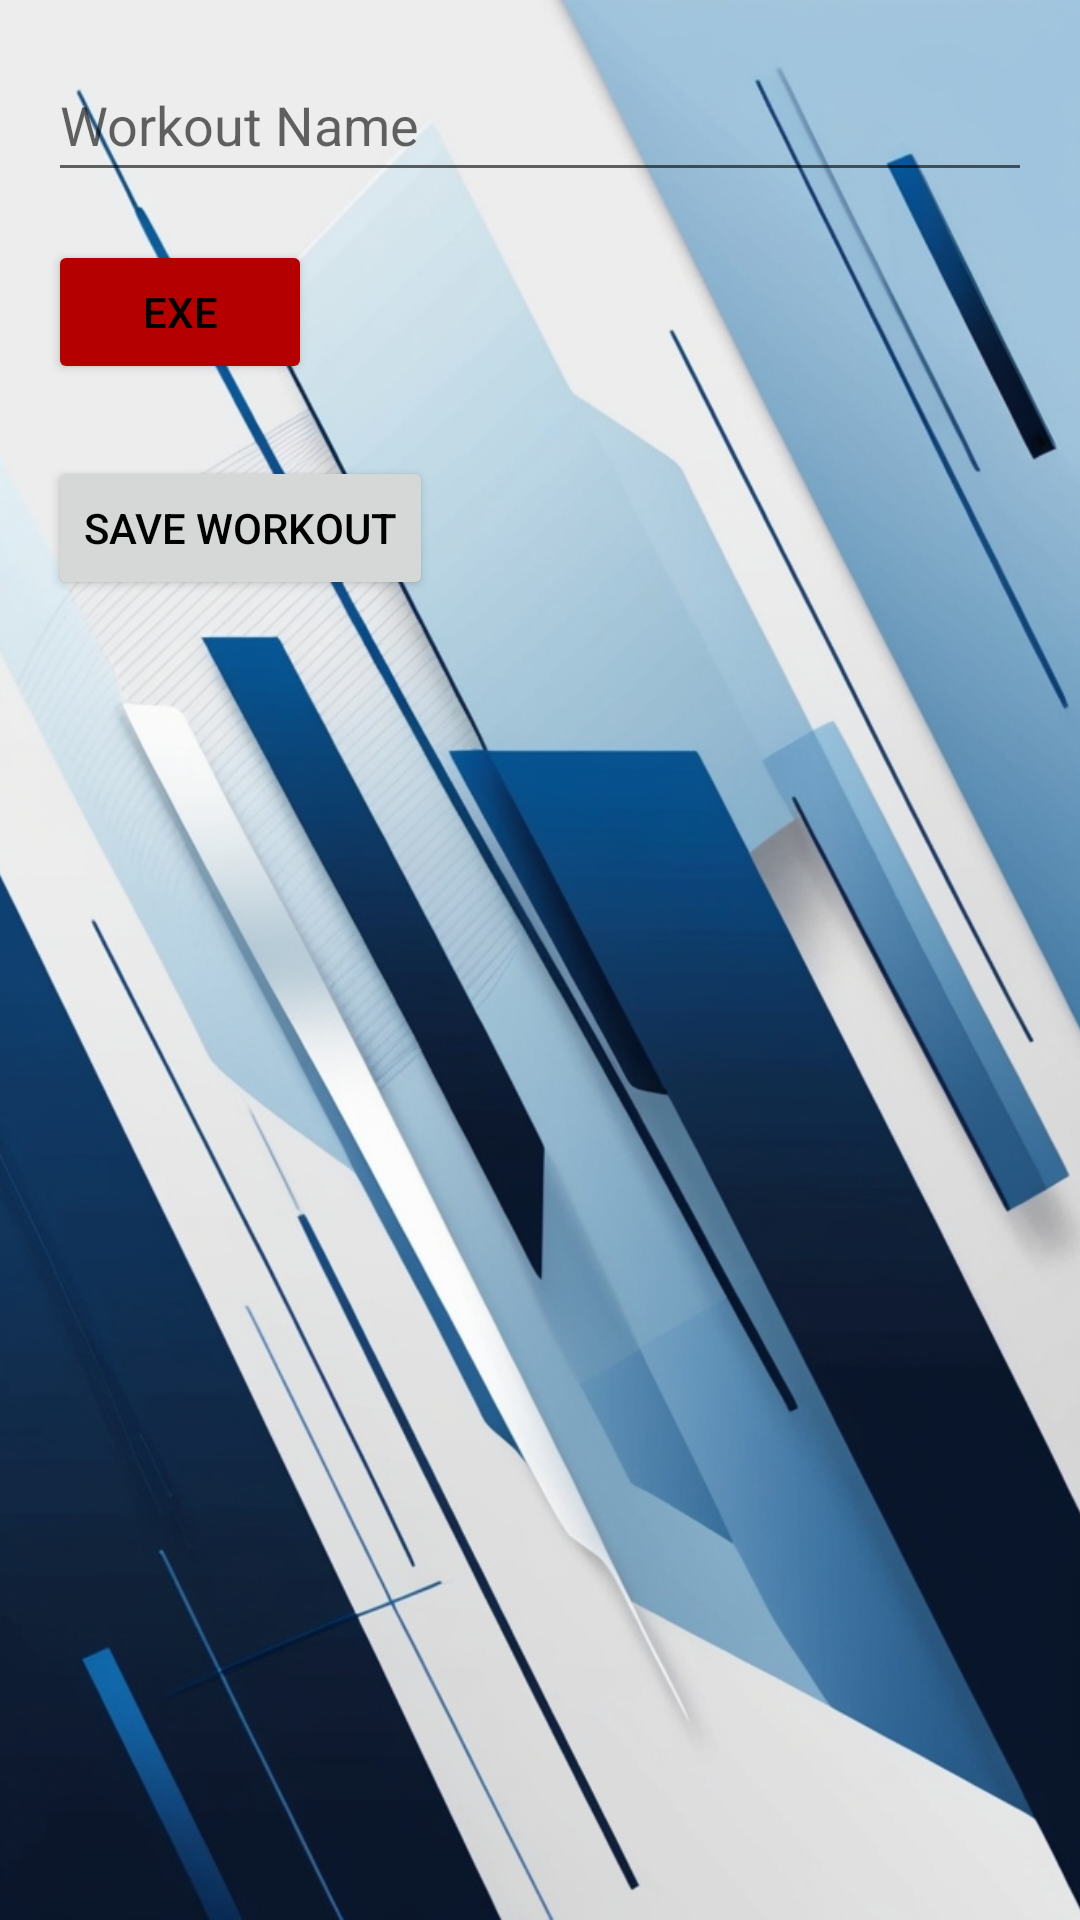

The Android layout XML behind this screen, and the referenced resources:
<!-- AndroidManifest.xml: application theme Theme.BodyBuilder -->
<!-- res/layout/fragment_generate_workout.xml -->
<?xml version="1.0" encoding="utf-8"?>
<FrameLayout xmlns:android="http://schemas.android.com/apk/res/android"
    xmlns:app="http://schemas.android.com/apk/res-auto"
    android:layout_width="match_parent"
    android:layout_height="match_parent">

    <ImageView
        android:id="@+id/background_image"
        android:layout_width="match_parent"
        android:layout_height="match_parent"
        android:scaleType="centerCrop"
        android:src="@drawable/background"
        android:contentDescription="@null" />

<RelativeLayout xmlns:android="http://schemas.android.com/apk/res/android"
    xmlns:app="http://schemas.android.com/apk/res-auto"
    xmlns:tools="http://schemas.android.com/tools"
    android:layout_width="match_parent"
    android:layout_height="match_parent"
    tools:context="com.mykotlinapps.bodybuilder.ui.fragments.GenerateWorkoutFragment">

    <ScrollView
        android:layout_width="match_parent"
        android:layout_height="match_parent">

        <LinearLayout
            android:layout_width="match_parent"
            android:layout_height="wrap_content"
            android:orientation="vertical"
            android:padding="16dp">

            <EditText
                android:id="@+id/etWorkoutName"
                android:layout_width="match_parent"
                android:layout_height="wrap_content"
                android:hint="@string/workout_name"
                android:minHeight="48dp" />







            <Button
                android:id="@+id/exe_btn"
                android:layout_width="wrap_content"
                android:layout_height="wrap_content"
                android:layout_marginTop="16dp"
                android:backgroundTint="@color/dark_red"
                android:text="@string/exe"
                app:layout_constraintBottom_toTopOf="@+id/cardView3"
                app:layout_constraintEnd_toEndOf="parent"
                app:layout_constraintHorizontal_bias="0.498"
                app:layout_constraintStart_toStartOf="parent"
                app:layout_constraintTop_toBottomOf="@+id/cardView2" />

            <LinearLayout
                android:id="@+id/exercisesContainer"
                android:layout_width="match_parent"
                android:layout_height="wrap_content"
                android:layout_marginTop="8dp"
                android:orientation="vertical" />

            <Button
                android:id="@+id/btnSaveWorkout"
                android:layout_width="wrap_content"
                android:layout_height="wrap_content"
                android:layout_marginTop="16dp"
                android:text="@string/save_workout" />

        </LinearLayout>
    </ScrollView>
</RelativeLayout>

</FrameLayout>
<!-- resources referenced by this layout -->
<resources>
  <color name="dark_red">#b50000</color>
  <!-- drawable background: jpg bitmap (drawable, 316785 bytes) -->
  <string name="add_exercise">Add Exercise</string>
  <string name="exe">exe</string>
  <string name="save_workout">Save Workout</string>
  <string name="workout_name">Workout Name</string>
  <style name="Theme.BodyBuilder" parent="Theme.MaterialComponents.DayNight.NoActionBar">
          
          <item name="colorPrimary">@color/purple</item>
          <item name="colorPrimaryDark">@color/purple</item>
          <item name="colorAccent">@color/gold</item>
          <item name="android:colorBackground">@color/background</item>
          <item name="android:textColor">@color/black</item>
          <item name="android:windowBackground">@color/background</item>
          <item name="android:statusBarColor">@android:color/transparent</item>
          <item name="android:windowLightStatusBar">true</item>
          <item name="android:windowTranslucentNavigation">true</item>
          <item name="android:windowDrawsSystemBarBackgrounds">true</item>
      </style>
  <color name="purple">#552583</color>
  <color name="gold">#FDB927</color>
  <color name="background">#F5F5F5</color>
  <color name="black">#000000</color>
</resources>
